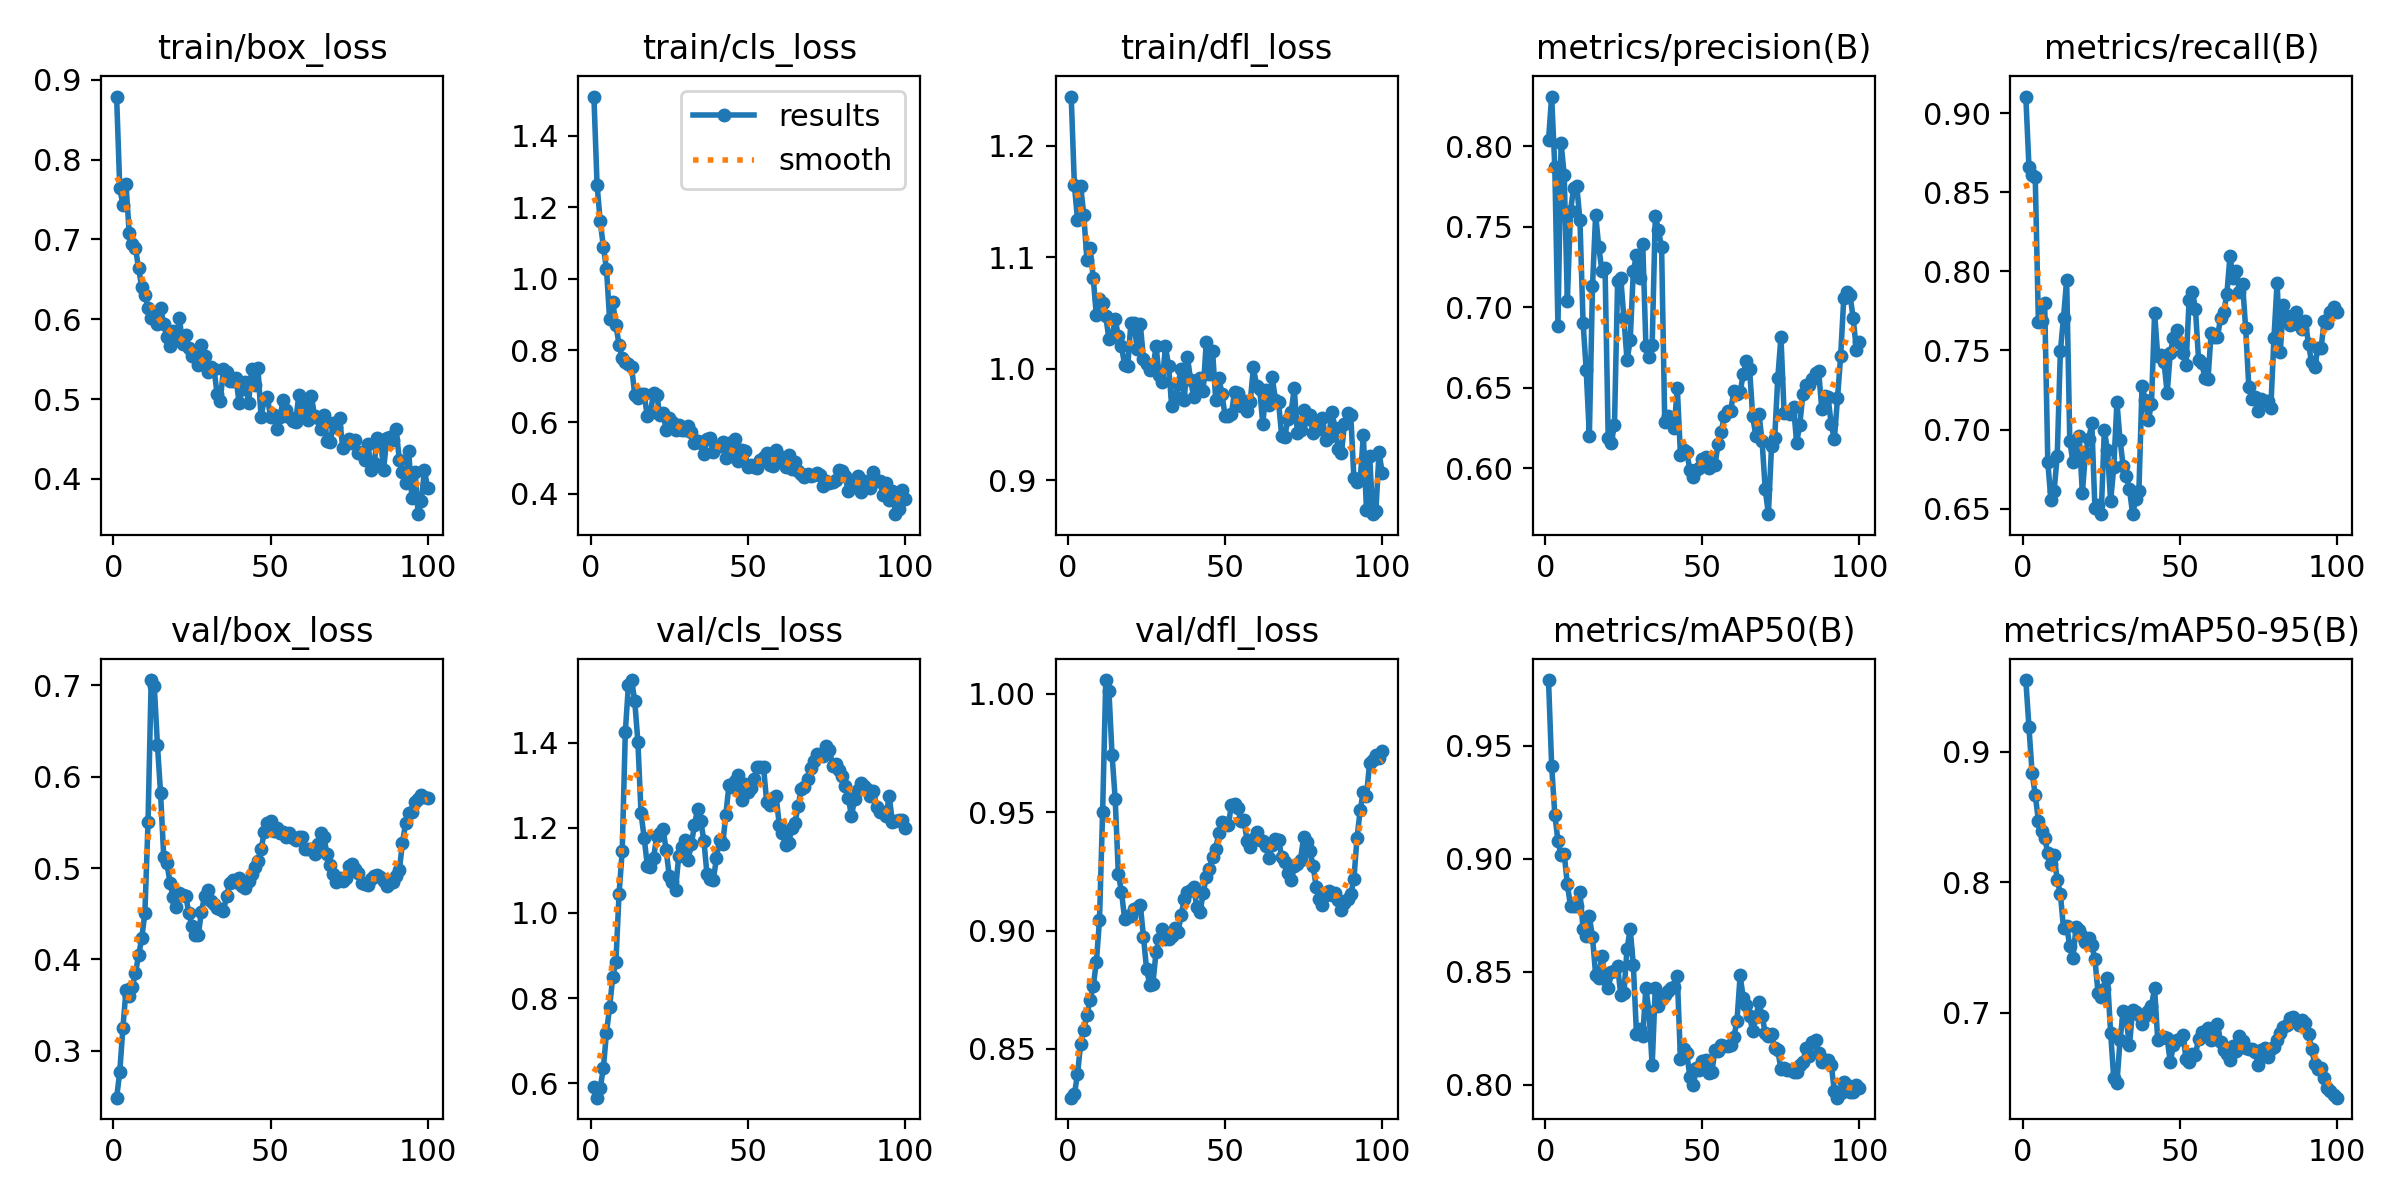

Source data for this figure (header and first rows):
epoch, time, train/box_loss, train/cls_loss, train/dfl_loss, metrics/precision(B), metrics/recall(B), metrics/mAP50(B), metrics/mAP50-95(B), val/box_loss, val/cls_loss, val/dfl_loss, lr/pg0, lr/pg1, lr/pg2
1, 14.29, 0.879, 1.509, 1.244, 0.804, 0.9105, 0.9791, 0.955, 0.2486, 0.5906, 0.8294, 9.52e-06, 9.52e-06, 9.52e-06
2, 16.68, 0.7644, 1.263, 1.165, 0.831, 0.866, 0.9411, 0.9189, 0.2767, 0.5665, 0.8308, 2.00297e-05, 2.00297e-05, 2.00297e-05
3, 18.71, 0.7432, 1.161, 1.133, 0.7874, 0.8608, 0.9196, 0.8837, 0.3251, 0.5895, 0.8392, 3.03274e-05, 3.03274e-05, 3.03274e-05
4, 20.68, 0.7691, 1.09, 1.164, 0.6885, 0.8595, 0.9079, 0.8671, 0.3668, 0.6351, 0.8522, 4.0413e-05, 4.0413e-05, 4.0413e-05
5, 22.65, 0.7082, 1.027, 1.138, 0.8023, 0.7682, 0.9017, 0.8473, 0.3597, 0.7193, 0.8581, 5.02865e-05, 5.02865e-05, 5.02865e-05
6, 24.67, 0.6944, 0.8864, 1.098, 0.782, 0.7686, 0.9022, 0.839, 0.37, 0.7789, 0.8644, 5.9948e-05, 5.9948e-05, 5.9948e-05
7, 26.73, 0.6894, 0.9354, 1.108, 0.704, 0.7803, 0.8886, 0.8341, 0.3852, 0.8504, 0.8706, 6.93975e-05, 6.93975e-05, 6.93975e-05
8, 30.16, 0.6636, 0.8706, 1.082, 0.7601, 0.6794, 0.8791, 0.8227, 0.4044, 0.8851, 0.8765, 7.86348e-05, 7.86348e-05, 7.86348e-05
9, 32.08, 0.6406, 0.8164, 1.048, 0.7741, 0.6552, 0.8791, 0.8137, 0.4232, 1.045, 0.8866, 8.76602e-05, 8.76602e-05, 8.76602e-05
10, 33.97, 0.6304, 0.7774, 1.062, 0.7752, 0.661, 0.8791, 0.821, 0.4508, 1.144, 0.9044, 9.64734e-05, 9.64734e-05, 9.64734e-05
11, 35.85, 0.6135, 0.7666, 1.059, 0.7544, 0.6835, 0.8853, 0.8017, 0.5503, 1.426, 0.9502, 0.0001051, 0.0001051, 0.0001051
12, 37.74, 0.6021, 0.7633, 1.047, 0.6905, 0.7495, 0.869, 0.7913, 0.706, 1.536, 1.006, 0.000106, 0.000106, 0.000106
13, 39.74, 0.6047, 0.7537, 1.027, 0.661, 0.7707, 0.866, 0.7648, 0.6991, 1.547, 1.001, 0.0001049, 0.0001049, 0.0001049
14, 41.78, 0.5942, 0.6761, 1.028, 0.6202, 0.7946, 0.8745, 0.7668, 0.6346, 1.498, 0.9743, 0.0001037, 0.0001037, 0.0001037
15, 43.65, 0.6138, 0.6682, 1.044, 0.7131, 0.6929, 0.8655, 0.7509, 0.5818, 1.402, 0.9556, 0.0001025, 0.0001025, 0.0001025
16, 45.58, 0.5944, 0.6792, 1.029, 0.7576, 0.6794, 0.8486, 0.7419, 0.5124, 1.234, 0.9238, 0.0001013, 0.0001013, 0.0001013
17, 47.46, 0.5773, 0.6772, 1.021, 0.7375, 0.6873, 0.8472, 0.766, 0.5054, 1.176, 0.9164, 0.0001001, 0.0001001, 0.0001001
18, 49.37, 0.5659, 0.6155, 1.003, 0.7227, 0.6958, 0.8572, 0.7637, 0.4842, 1.111, 0.9049, 9.89723e-05, 9.89723e-05, 9.89723e-05
19, 51.26, 0.5858, 0.6256, 1.003, 0.7246, 0.6599, 0.8466, 0.7592, 0.4681, 1.109, 0.9061, 9.77942e-05, 9.77942e-05, 9.77942e-05
20, 53.2, 0.5737, 0.6821, 1.041, 0.6187, 0.6855, 0.8426, 0.7544, 0.4577, 1.129, 0.9062, 9.66161e-05, 9.66161e-05, 9.66161e-05
21, 55.12, 0.601, 0.676, 1.041, 0.6159, 0.694, 0.8497, 0.7577, 0.4729, 1.181, 0.9092, 9.5438e-05, 9.5438e-05, 9.5438e-05
22, 58, 0.5691, 0.6192, 1.017, 0.6272, 0.7039, 0.8503, 0.7516, 0.4709, 1.188, 0.9094, 9.42599e-05, 9.42599e-05, 9.42599e-05
23, 60.06, 0.5798, 0.6259, 1.04, 0.7161, 0.6504, 0.8524, 0.741, 0.4698, 1.198, 0.9108, 9.30818e-05, 9.30818e-05, 9.30818e-05
24, 62.12, 0.5642, 0.5785, 1.008, 0.7183, 0.6521, 0.8398, 0.7152, 0.4504, 1.147, 0.8974, 9.19037e-05, 9.19037e-05, 9.19037e-05
25, 64.2, 0.5538, 0.6099, 1.004, 0.6931, 0.6466, 0.8405, 0.7118, 0.4365, 1.086, 0.8836, 9.07256e-05, 9.07256e-05, 9.07256e-05
26, 66.13, 0.5526, 0.6001, 0.9984, 0.6671, 0.6999, 0.8601, 0.7186, 0.4273, 1.072, 0.8772, 8.95475e-05, 8.95475e-05, 8.95475e-05
27, 68.2, 0.5429, 0.5782, 0.9992, 0.6794, 0.6868, 0.8689, 0.7267, 0.427, 1.055, 0.8775, 8.83694e-05, 8.83694e-05, 8.83694e-05
28, 70.27, 0.5673, 0.5927, 1.02, 0.7225, 0.6549, 0.8531, 0.6847, 0.452, 1.134, 0.8909, 8.71913e-05, 8.71913e-05, 8.71913e-05
29, 72.32, 0.5536, 0.578, 0.9943, 0.7325, 0.6763, 0.8225, 0.6497, 0.4691, 1.156, 0.8964, 8.60132e-05, 8.60132e-05, 8.60132e-05
30, 74.62, 0.5334, 0.5775, 0.9884, 0.718, 0.7172, 0.8247, 0.6461, 0.4756, 1.172, 0.9004, 8.48351e-05, 8.48351e-05, 8.48351e-05
31, 76.59, 0.5403, 0.5883, 1.02, 0.7396, 0.6937, 0.8214, 0.679, 0.4643, 1.125, 0.8964, 8.3657e-05, 8.3657e-05, 8.3657e-05
32, 78.48, 0.538, 0.573, 1.002, 0.676, 0.6768, 0.8429, 0.7015, 0.4606, 1.161, 0.8965, 8.24789e-05, 8.24789e-05, 8.24789e-05
33, 80.34, 0.5061, 0.5413, 0.9661, 0.6691, 0.671, 0.8322, 0.6944, 0.4558, 1.205, 0.8977, 8.13008e-05, 8.13008e-05, 8.13008e-05
34, 82.24, 0.4975, 0.548, 0.9754, 0.6768, 0.6623, 0.8085, 0.675, 0.4551, 1.245, 0.9011, 8.01227e-05, 8.01227e-05, 8.01227e-05
35, 84.08, 0.5371, 0.5402, 0.9859, 0.7569, 0.6466, 0.8429, 0.7022, 0.4527, 1.216, 0.8992, 7.89446e-05, 7.89446e-05, 7.89446e-05
36, 85.97, 0.5344, 0.5111, 1, 0.7479, 0.656, 0.8348, 0.7003, 0.4692, 1.17, 0.9064, 7.77665e-05, 7.77665e-05, 7.77665e-05
37, 87.83, 0.5221, 0.5528, 0.972, 0.7373, 0.661, 0.8378, 0.6984, 0.4842, 1.091, 0.9134, 7.65884e-05, 7.65884e-05, 7.65884e-05
38, 89.7, 0.5222, 0.5558, 1.01, 0.6285, 0.7279, 0.8395, 0.6915, 0.4871, 1.081, 0.9163, 7.54103e-05, 7.54103e-05, 7.54103e-05
39, 91.57, 0.5261, 0.5152, 0.9899, 0.6323, 0.7188, 0.8417, 0.6975, 0.4844, 1.077, 0.917, 7.42322e-05, 7.42322e-05, 7.42322e-05
40, 93.45, 0.4952, 0.53, 0.9744, 0.6311, 0.7059, 0.8428, 0.7015, 0.4894, 1.128, 0.9185, 7.30541e-05, 7.30541e-05, 7.30541e-05
41, 95.31, 0.5124, 0.5343, 0.9872, 0.6251, 0.7164, 0.843, 0.7056, 0.4807, 1.172, 0.9097, 7.1876e-05, 7.1876e-05, 7.1876e-05
42, 97.16, 0.5208, 0.543, 0.9914, 0.6498, 0.7736, 0.8482, 0.7187, 0.4777, 1.162, 0.9078, 7.06979e-05, 7.06979e-05, 7.06979e-05
43, 99.02, 0.4945, 0.5003, 0.9796, 0.6085, 0.7466, 0.8113, 0.6788, 0.4861, 1.231, 0.9157, 6.95198e-05, 6.95198e-05, 6.95198e-05
44, 100.9, 0.5379, 0.5421, 1.024, 0.6114, 0.747, 0.8159, 0.6805, 0.4939, 1.301, 0.9227, 6.83417e-05, 6.83417e-05, 6.83417e-05
45, 102.8, 0.5175, 0.506, 0.995, 0.61, 0.7426, 0.8142, 0.6812, 0.5012, 1.295, 0.9262, 6.71636e-05, 6.71636e-05, 6.71636e-05
46, 104.7, 0.5384, 0.5513, 1.016, 0.599, 0.7231, 0.8034, 0.6803, 0.5077, 1.309, 0.9312, 6.59855e-05, 6.59855e-05, 6.59855e-05
47, 106.5, 0.4775, 0.492, 0.9723, 0.5945, 0.7486, 0.8, 0.662, 0.5204, 1.324, 0.9344, 6.48074e-05, 6.48074e-05, 6.48074e-05
48, 108.4, 0.5002, 0.5206, 0.9916, 0.5988, 0.7578, 0.8073, 0.6754, 0.5396, 1.265, 0.9413, 6.36293e-05, 6.36293e-05, 6.36293e-05
49, 110.2, 0.5026, 0.52, 0.9773, 0.6002, 0.7632, 0.8065, 0.6788, 0.5497, 1.302, 0.9456, 6.24512e-05, 6.24512e-05, 6.24512e-05
50, 112.1, 0.4774, 0.4757, 0.957, 0.6058, 0.7549, 0.8106, 0.68, 0.5517, 1.283, 0.9453, 6.12731e-05, 6.12731e-05, 6.12731e-05
51, 114, 0.4803, 0.4802, 0.9579, 0.6068, 0.7483, 0.8108, 0.6833, 0.5403, 1.293, 0.9444, 6.0095e-05, 6.0095e-05, 6.0095e-05
52, 117.9, 0.4624, 0.4739, 0.9592, 0.5999, 0.7409, 0.8053, 0.6649, 0.544, 1.313, 0.953, 5.89169e-05, 5.89169e-05, 5.89169e-05
53, 119.7, 0.4769, 0.4724, 0.9794, 0.6026, 0.7822, 0.8057, 0.662, 0.538, 1.342, 0.9534, 5.77388e-05, 5.77388e-05, 5.77388e-05
54, 121.9, 0.4985, 0.4938, 0.9784, 0.6022, 0.7869, 0.8152, 0.6685, 0.5401, 1.342, 0.9519, 5.65607e-05, 5.65607e-05, 5.65607e-05
55, 124, 0.4864, 0.5034, 0.9665, 0.6152, 0.7763, 0.8149, 0.6676, 0.5341, 1.342, 0.9463, 5.53826e-05, 5.53826e-05, 5.53826e-05
56, 125.9, 0.4778, 0.5147, 0.9714, 0.6227, 0.7441, 0.8177, 0.6802, 0.5387, 1.261, 0.9465, 5.42045e-05, 5.42045e-05, 5.42045e-05
57, 127.9, 0.4719, 0.4804, 0.9618, 0.6327, 0.7423, 0.8173, 0.6855, 0.5334, 1.253, 0.9378, 5.30264e-05, 5.30264e-05, 5.30264e-05
58, 129.9, 0.4714, 0.477, 0.9703, 0.6355, 0.7328, 0.8171, 0.6828, 0.5312, 1.27, 0.9351, 5.18483e-05, 5.18483e-05, 5.18483e-05
59, 132.2, 0.505, 0.5229, 1.001, 0.6358, 0.7318, 0.8175, 0.6882, 0.534, 1.275, 0.9388, 5.06702e-05, 5.06702e-05, 5.06702e-05
60, 134.4, 0.4928, 0.505, 0.9847, 0.6479, 0.7611, 0.8211, 0.6792, 0.5341, 1.207, 0.9417, 4.94921e-05, 4.94921e-05, 4.94921e-05
... 40 more rows
